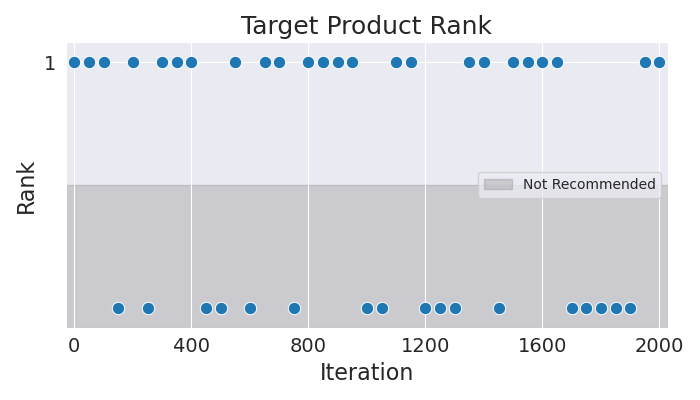

The data file committed next to this chart (first rows):
Iteration, Rank
0, 1
50, 1
100, 1
150, 2
200, 1
250, 2
300, 1
350, 1
400, 1
450, 2
500, 2
550, 1
600, 2
650, 1
700, 1
750, 2
800, 1
850, 1
900, 1
950, 1
1000, 2
1050, 2
1100, 1
1150, 1
1200, 2
1250, 2
1300, 2
1350, 1
1400, 1
1450, 2
1500, 1
1550, 1
1600, 1
1650, 1
1700, 2
1750, 2
1800, 2
1850, 2
1900, 2
1950, 1
2000, 1
